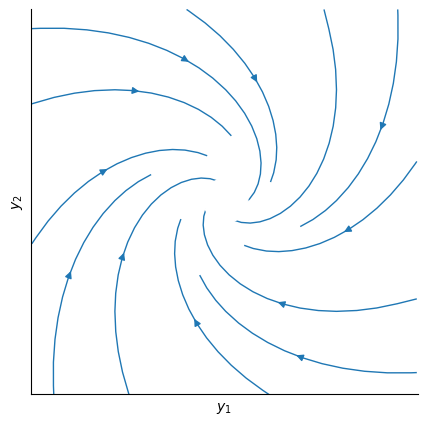

Write the Python code that produced this figure.
from matplotlib import pyplot as plt
import numpy as np

y_1, y_2 = np.meshgrid(np.arange(-7, 7, .1), np.arange(-7, 7, .1))

y_1_dot = -y_1 + y_2
y_2_dot = -y_1 - y_2

start = [
    [4, 4],
    [4, -4],
    [0, 4],
    [4, 0],
    [-4, -4],
    [-4, 4],
    [0, -4],
    [-4, 0],
    [np.sqrt(3), 1],
    [1, np.sqrt(3)],
    [-np.sqrt(3), -1],
    [-1, -np.sqrt(3)],
    [-np.sqrt(3), 1],
    [-1, np.sqrt(3)],
    [np.sqrt(3), -1],
    [1, -np.sqrt(3)],
]

fig = plt.figure(1, figsize=(5, 5))
ax = fig.add_subplot(111)
ax.axis('equal')
ax.streamplot(
    y_1, y_2, y_1_dot, y_2_dot,
    density=.5,
    linewidth=1,
    start_points=start,
    maxlength=5,
)

ax.set_xlabel(r"$y_1$")
ax.set_ylabel(r"$y_2$")

ax.spines["top"].set_visible(False)
ax.spines["right"].set_visible(False)

ax.tick_params(top="off", right="off", bottom="off", left="off")

plt.gca().xaxis.set_major_locator(plt.NullLocator())
plt.gca().yaxis.set_major_locator(plt.NullLocator())

circle = plt.Circle((0, 0), 0.8, color='white', zorder=10)
ax.add_artist(circle)

#  plt.show()
plt.savefig("spiral_point.pdf", bbox_inches="tight", transparent=True)
plt.clf()
